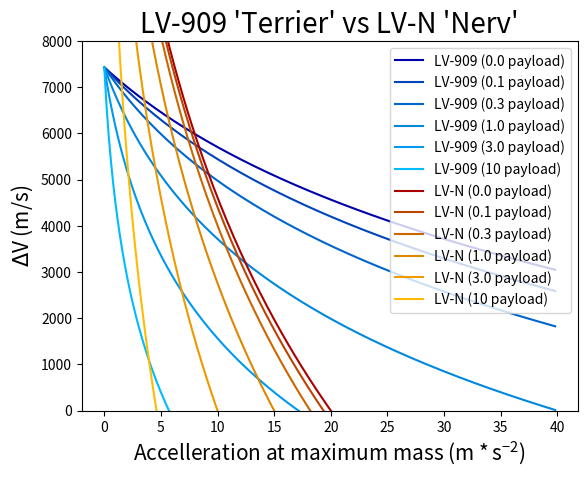

Write the Python code that produced this figure.
import matplotlib.pyplot as plt
import numpy as np

P = 0 # payload mass
E = 0.5 # engine mass (LV-909)
F = 60 # thrust (LV-909 && LV-N)
R = 9 # tankage mass ratio
Ve = 9.80665*345 # effective exhaust velocity (LV-909)
TMR = np.arange(0, 40, 0.2) # thrust to mass ratios
#dV = [Ve*np.log(R*F/((x*(E+P)*(R-1))+F)) for x in TMR]
Terrier00 = [Ve*np.log(R*F/((x*(E+0)*(R-1))+F)) for x in TMR]
Terrier01 = [Ve*np.log(R*F/((x*(E+0.1)*(R-1))+F)) for x in TMR]
Terrier03 = [Ve*np.log(R*F/((x*(E+0.3)*(R-1))+F)) for x in TMR]
Terrier10 = [Ve*np.log(R*F/((x*(E+1)*(R-1))+F)) for x in TMR]
Terrier30 = [Ve*np.log(R*F/((x*(E+3)*(R-1))+F)) for x in TMR]
Terrier100 = [Ve*np.log(R*F/((x*(E+10)*(R-1))+F)) for x in TMR]
E = 3.0 # engine mass (LV-N)
Ve = 9.80665*800 # effective exhaust velocity (LV-N)
Nerv00 = [Ve*np.log(R*F/((x*(E+0)*(R-1))+F)) for x in TMR]
Nerv01 = [Ve*np.log(R*F/((x*(E+0.1)*(R-1))+F)) for x in TMR]
Nerv03 = [Ve*np.log(R*F/((x*(E+0.3)*(R-1))+F)) for x in TMR]
Nerv10 = [Ve*np.log(R*F/((x*(E+1)*(R-1))+F)) for x in TMR]
Nerv30 = [Ve*np.log(R*F/((x*(E+3)*(R-1))+F)) for x in TMR]
Nerv100 = [Ve*np.log(R*F/((x*(E+10)*(R-1))+F)) for x in TMR]

fig, ax=plt.subplots()
#ax.plot(TMR, dV, color="#0099FF", label="LV-909 (0 payload)")
ax.plot(TMR, Terrier00, color="#0000AA", label="LV-909 (0.0 payload)")
ax.plot(TMR, Terrier01, color="#0044BB", label="LV-909 (0.1 payload)")
ax.plot(TMR, Terrier03, color="#0066CC", label="LV-909 (0.3 payload)")
ax.plot(TMR, Terrier10, color="#0088DD", label="LV-909 (1.0 payload)")
ax.plot(TMR, Terrier30, color="#0099EE", label="LV-909 (3.0 payload)")
ax.plot(TMR, Terrier100, color="#00BBFF", label="LV-909 (10 payload)")
ax.plot(TMR, Nerv00, color="#AA0000", label="LV-N (0.0 payload)")
ax.plot(TMR, Nerv01, color="#BB4400", label="LV-N (0.1 payload)")
ax.plot(TMR, Nerv03, color="#CC6600", label="LV-N (0.3 payload)")
ax.plot(TMR, Nerv10, color="#DD8800", label="LV-N (1.0 payload)")
ax.plot(TMR, Nerv30, color="#EE9900", label="LV-N (3.0 payload)")
ax.plot(TMR, Nerv100, color="#FFBB00", label="LV-N (10 payload)")
ax.set_ylim([0.0,8000])
ax.set_xlabel("Accelleration at maximum mass $\mathdefault{(m*s^{-2})}$", fontsize=15)
ax.set_ylabel("$\Delta$V (m/s)", fontsize=15)
ax.set_title("LV-909 'Terrier' vs LV-N 'Nerv'", fontsize=20)
legend = ax.legend(loc=0, fancybox=True)
plt.show()
fig.savefig("lvn909_v105.png", format="png", dpi=150)
fig.savefig("lvn909_v105.svg", format="svg")
